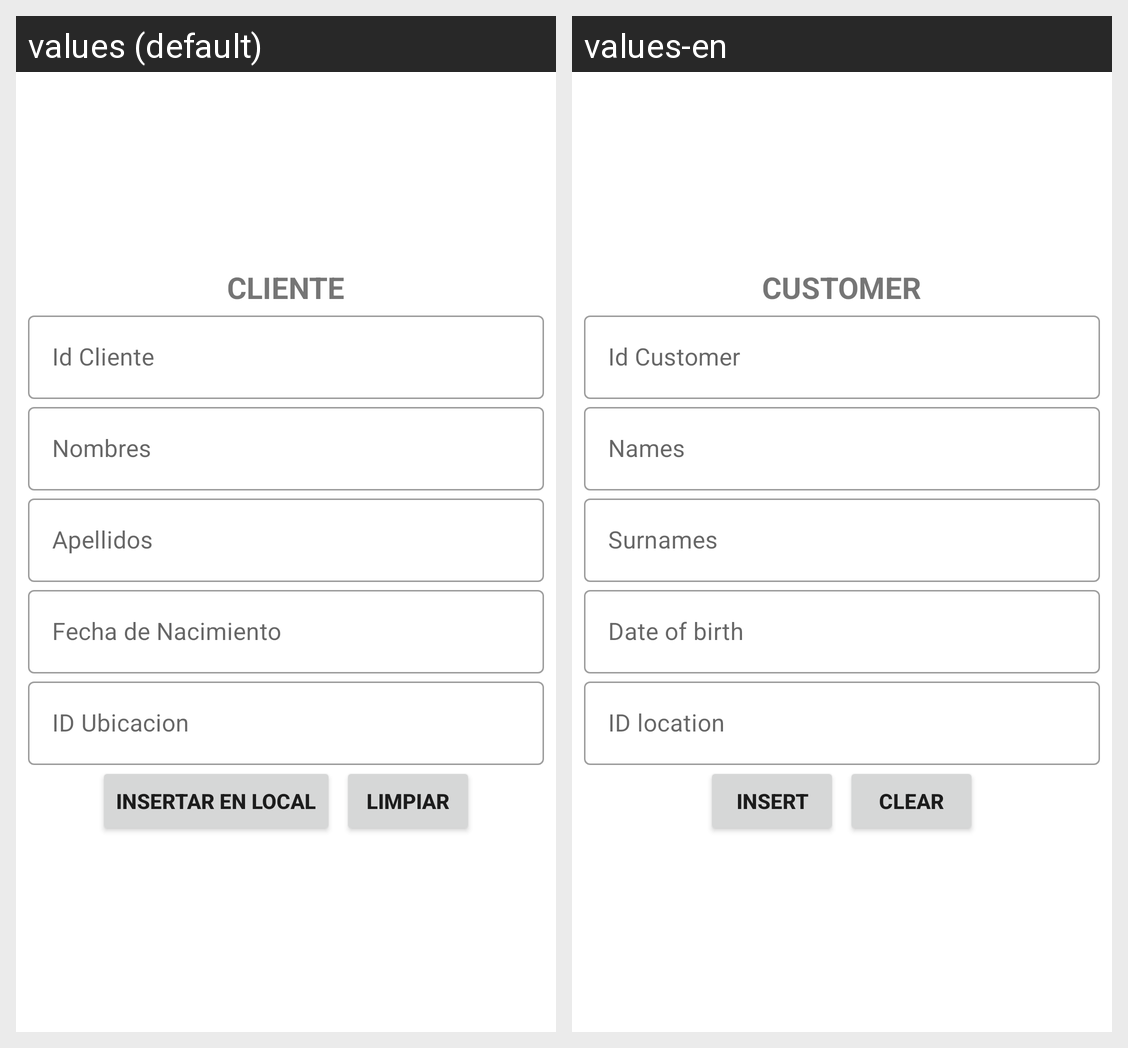

This grid shows one Android layout under two languages. Give, for every string resource on the screen, its name, the default text and each shown locale's text.
Android screen res/layout/activity_cliente_insertar.xml rendered under 2 locales, left to right: values (default), values-en. Device: Nexus 5 (rendered at 1080×1920; each locale shown at half size, 540×960, under a caption strip naming it); theme Theme.CafetinesUES.
Strings drawn on this screen, with the default value and each locale's value (text and hints the layout hard-codes, and strings that could not be matched under every locale, appear in the picture but are not listed):

texto_cliente
  values: CLIENTE
  values-en: CUSTOMER

texto_id_cliente
  values: Id Cliente
  values-en: Id Customer

texto_nombre
  values: Nombres
  values-en: Names

texto_apellido
  values: Apellidos
  values-en: Surnames

texto_fecha_nacimiento
  values: Fecha de Nacimiento
  values-en: Date of birth

texto_ubicacion
  values: ID Ubicacion
  values-en: ID location

insertar
  values: Insertar en Local
  values-en: Insert

limpiar
  values: Limpiar
  values-en: Clear
